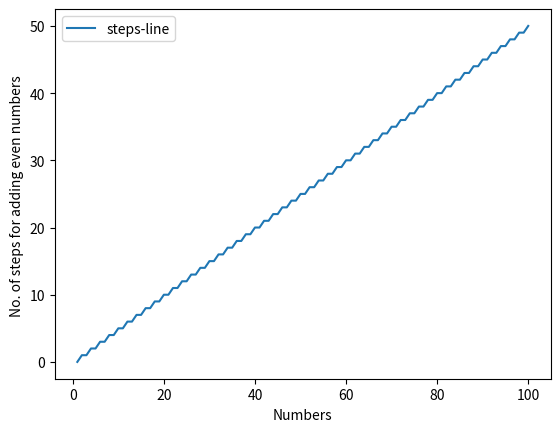

The script that saved this image:

# Implement sum of even numbers and draw a graph for the number 
# of steps the algorithm takes to accomplish the task for different sizes of n. 
# Compare the graph with function n

import matplotlib.pyplot as plt

xpoints = [i for i in range(1,101)] 
ypoints = [j//2 for j in xpoints]


plt.plot(xpoints, ypoints,label ='steps-line')
plt.xlabel("Numbers")
plt.ylabel("No. of steps for adding even numbers ")
plt.legend()
plt.show()